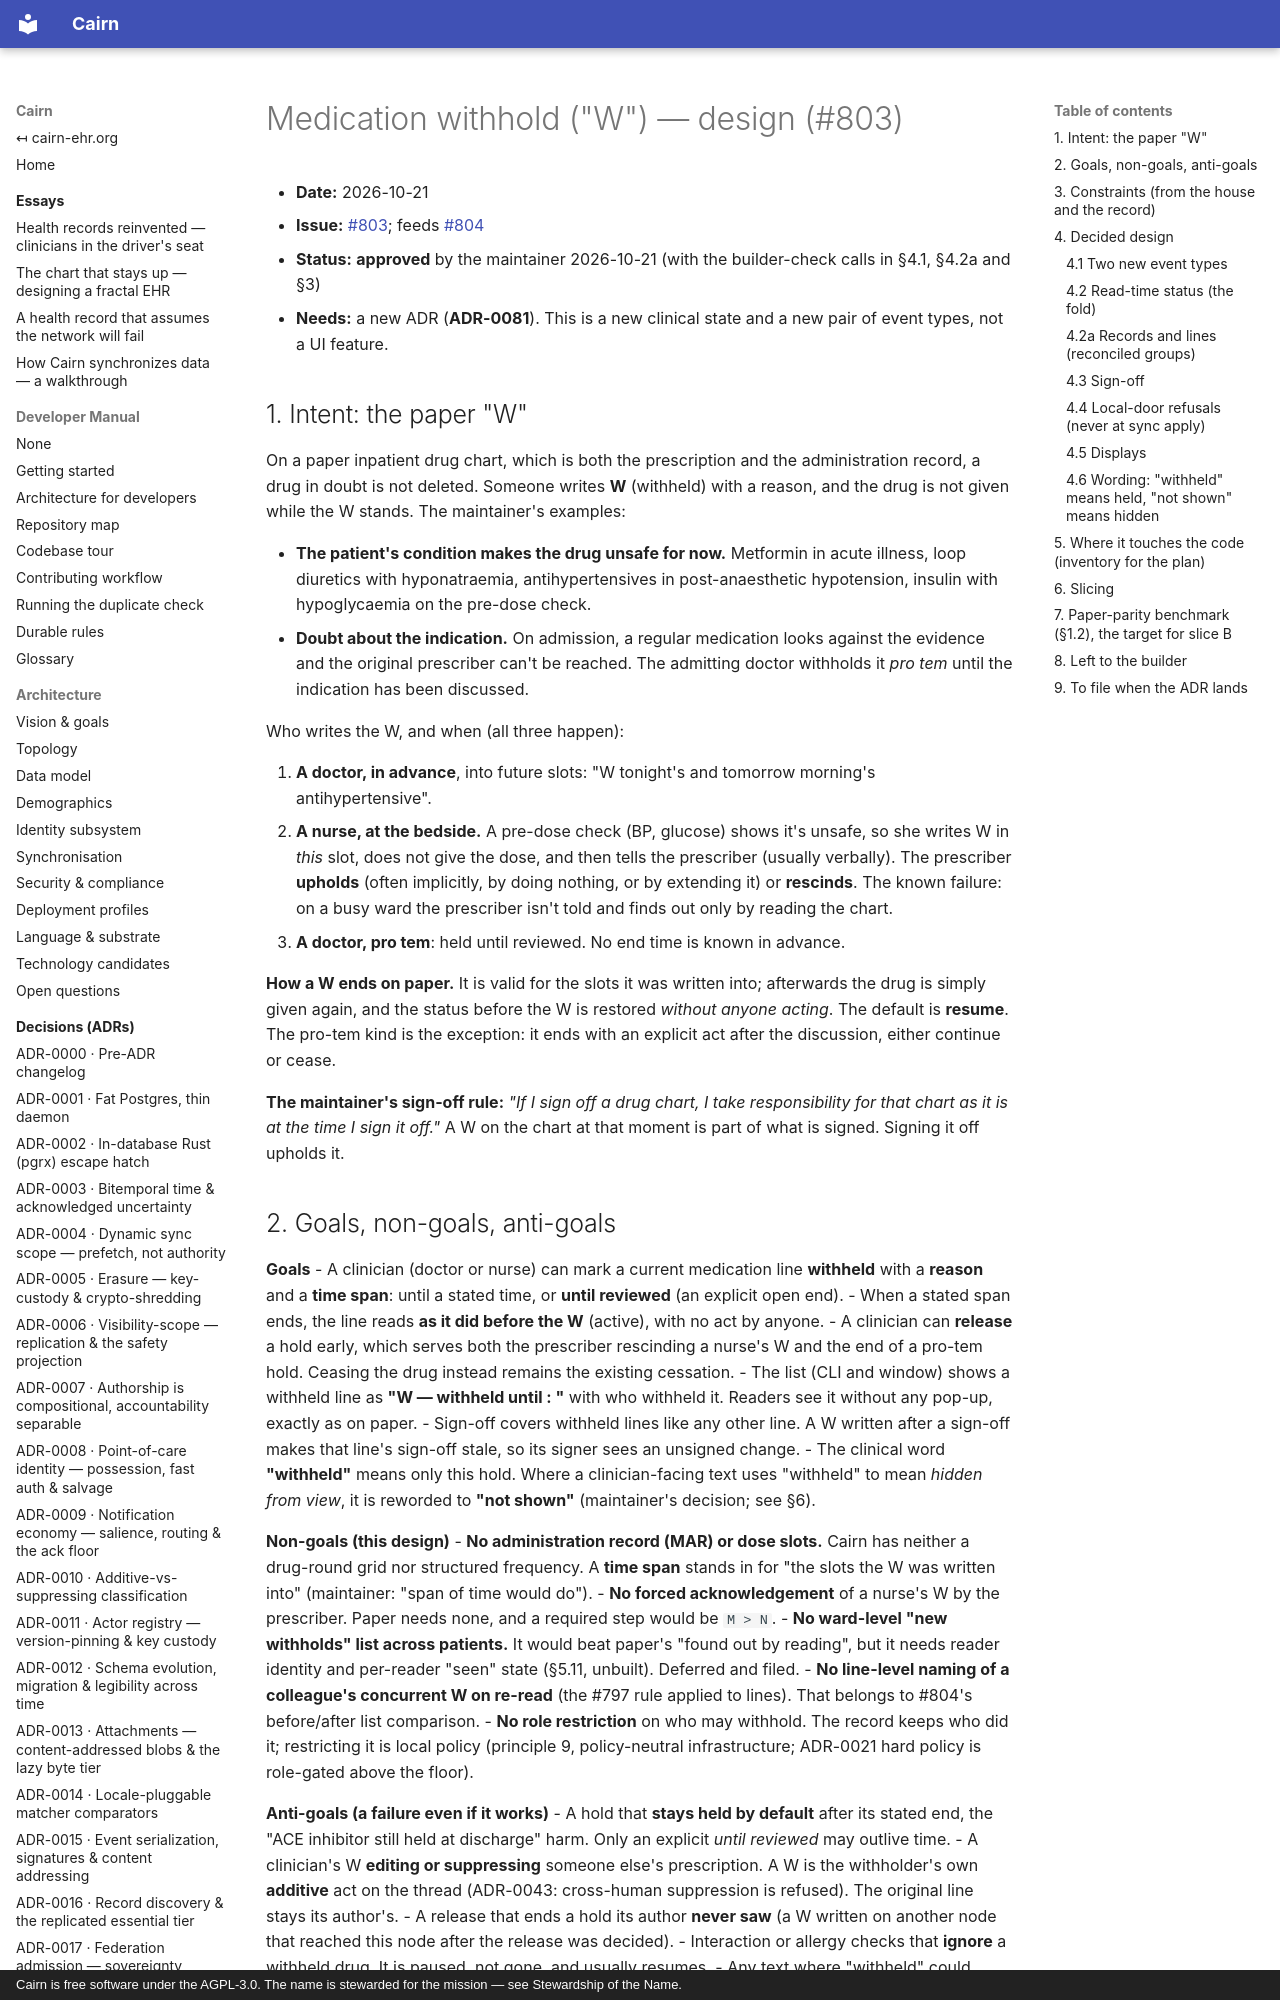

repository: cairn-ehr/cairn-ehr · page: superpowers/specs/2026-10-21-medication-withhold-803-design/index.html · generator: mkdocs · copyright: Cairn is free software under the AGPL-3.0. The name is stewarded for the mission — see Stewardship of the Name.

# Medication withhold ("W") — design (#803)

- **Date:** 2026-10-21
- **Issue:** [#803](https://github.com/cairn-ehr/cairn-ehr/issues/803); feeds [#804](https://github.com/cairn-ehr/cairn-ehr/issues/804)
- **Status:** **approved** by the maintainer 2026-10-21 (with the builder-check calls in §4.1, §4.2a and §3)
- **Needs:** a new ADR (**ADR-0081**). This is a new clinical state and a new pair of event types, not a UI feature.

## 1. Intent: the paper "W"

On a paper inpatient drug chart, which is both the prescription and the administration record, a drug in
doubt is not deleted. Someone writes **W** (withheld) with a reason, and the drug is not given while the W stands.
The maintainer's examples:

- **The patient's condition makes the drug unsafe for now.** Metformin in acute illness, loop diuretics with
  hyponatraemia, antihypertensives in post-anaesthetic hypotension, insulin with hypoglycaemia on the pre-dose
  check.
- **Doubt about the indication.** On admission, a regular medication looks against the evidence and the
  original prescriber can't be reached. The admitting doctor withholds it *pro tem* until the indication has
  been discussed.

Who writes the W, and when (all three happen):

1. **A doctor, in advance**, into future slots: "W tonight's and tomorrow morning's antihypertensive".
2. **A nurse, at the bedside.** A pre-dose check (BP, glucose) shows it's unsafe, so she writes W in *this*
   slot, does not give the dose, and then tells the prescriber (usually verbally). The prescriber **upholds**
   (often implicitly, by doing nothing, or by extending it) or **rescinds**. The known failure: on a busy ward
   the prescriber isn't told and finds out only by reading the chart.
3. **A doctor, pro tem**: held until reviewed. No end time is known in advance.

**How a W ends on paper.** It is valid for the slots it was written into; afterwards the drug is simply given
again, and the status before the W is restored *without anyone acting*. The default is **resume**. The
pro-tem kind is the exception: it ends with an explicit act after the discussion, either continue or cease.

**The maintainer's sign-off rule:** *"If I sign off a drug chart, I take responsibility for that chart as it is
at the time I sign it off."* A W on the chart at that moment is part of what is signed. Signing it off
upholds it.
